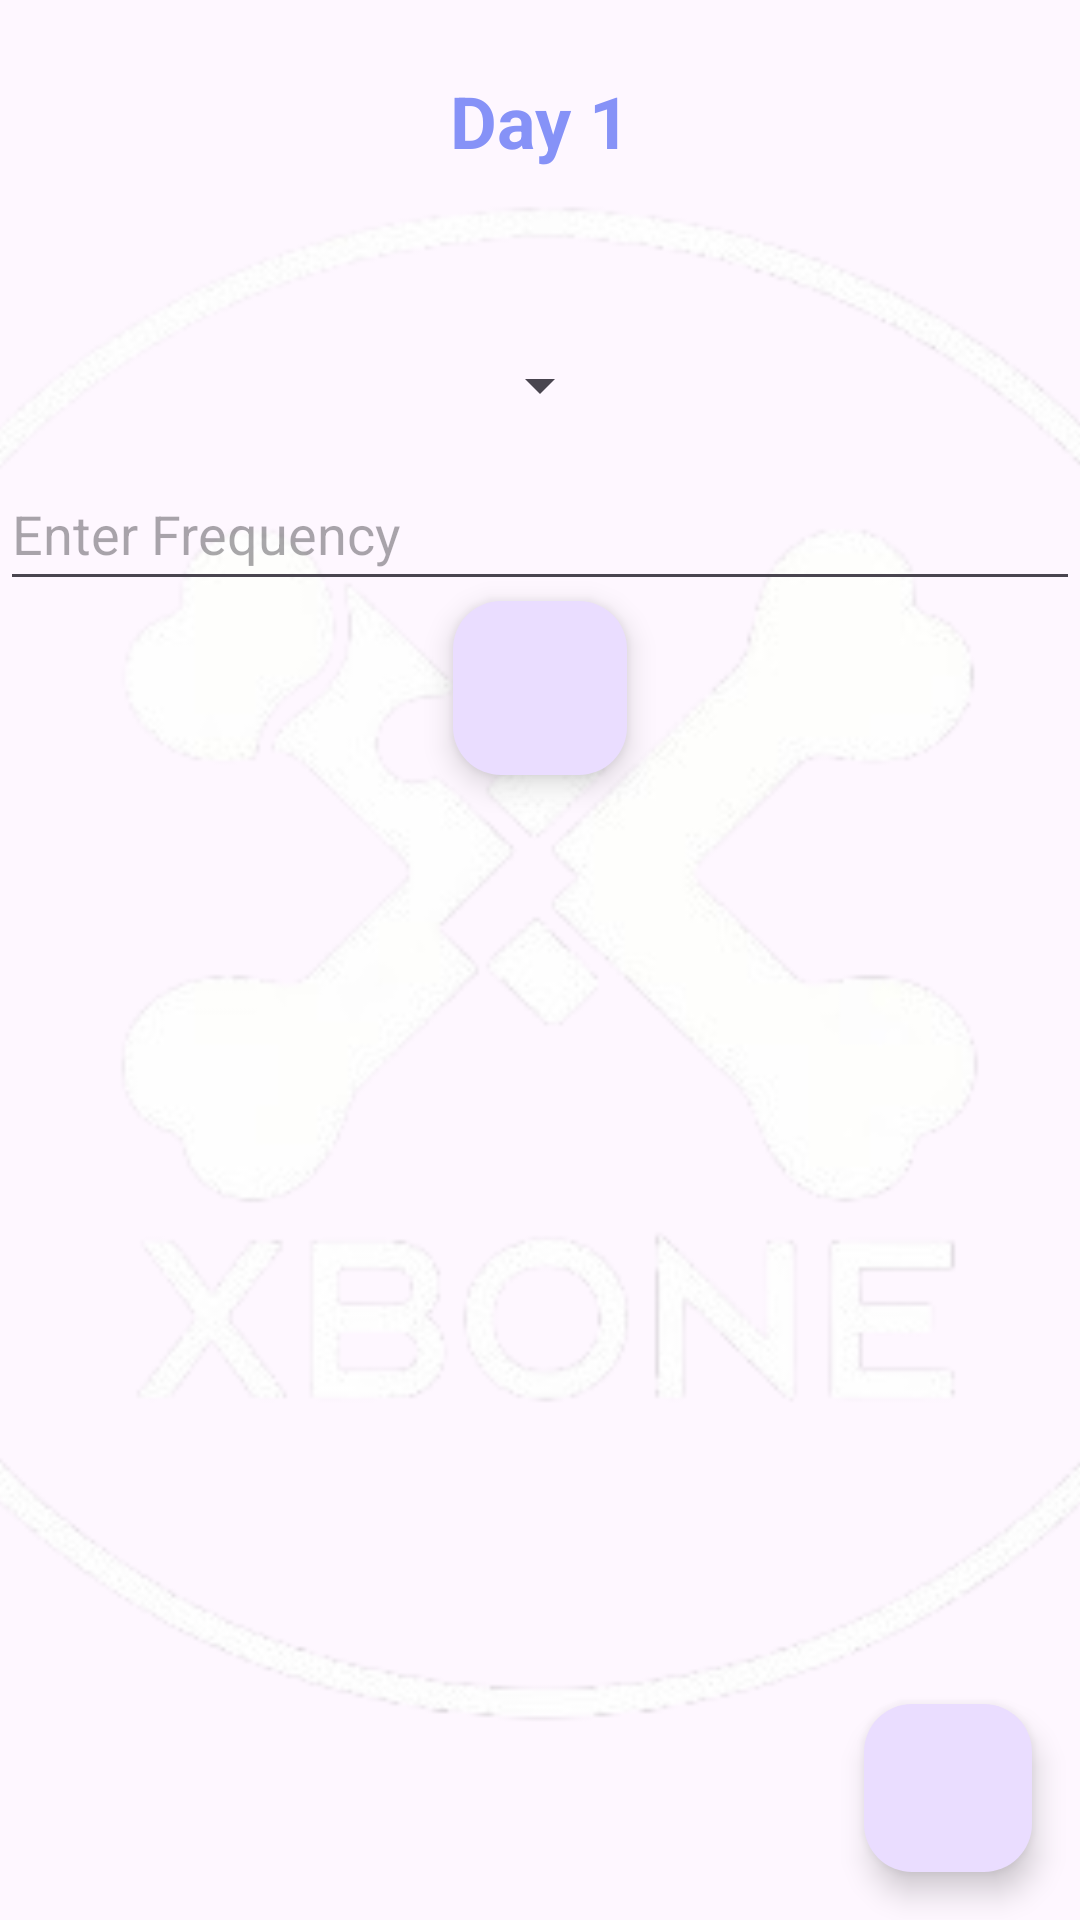

This screen was rendered from an Android layout file. Write that file and the resources it references.
<!-- AndroidManifest.xml: application theme Theme.XBone -->
<!-- res/layout/fragment_habit.xml -->
<?xml version="1.0" encoding="utf-8"?>
<androidx.constraintlayout.widget.ConstraintLayout xmlns:android="http://schemas.android.com/apk/res/android"
    android:layout_width="match_parent"
    android:layout_height="match_parent"
    xmlns:tools="http://schemas.android.com/tools"
    xmlns:app="http://schemas.android.com/apk/res-auto"
    tools:context=".dashboard.Habit">

    <FrameLayout
        android:layout_width="match_parent"
        android:layout_height="match_parent"
        android:layout_alignParentTop="true">

        <ImageView
            android:id="@+id/imageView"
            android:layout_width="match_parent"
            android:layout_height="match_parent"
            android:src="@drawable/aklogo"
            android:scaleType="centerCrop" />
    </FrameLayout>

    <TextView
        android:id="@+id/dayLabel"
        android:layout_width="wrap_content"
        android:layout_height="wrap_content"
        android:text="Day 1"
        android:textColorHint="@color/white"
        android:textStyle="bold"
        android:textSize="24sp"
        android:textColor="@color/lavender"
        android:layout_marginTop="24dp"
        app:layout_constraintTop_toTopOf="parent"
        app:layout_constraintStart_toStartOf="parent"
        app:layout_constraintEnd_toEndOf="parent"/>

    <LinearLayout
        android:id="@+id/habitLayout"
        android:layout_width="0dp"
        android:layout_height="wrap_content"
        android:orientation="vertical"
        android:padding="16dp"
        app:layout_constraintTop_toBottomOf="@id/dayLabel"
        app:layout_constraintStart_toStartOf="parent"
        app:layout_constraintEnd_toEndOf="parent" />

    <Spinner
        android:id="@+id/statusSpinner"
        android:layout_width="wrap_content"
        android:layout_height="wrap_content"
        android:layout_marginTop="16dp"
        android:minHeight="48dp"
        app:layout_constraintTop_toBottomOf="@id/habitLayout"
        app:layout_constraintStart_toStartOf="parent"
        app:layout_constraintEnd_toEndOf="parent" />

    <EditText
        android:id="@+id/frequencyEditText"
        android:layout_width="0dp"
        android:layout_height="wrap_content"
        android:hint="Enter Frequency"
        android:inputType="number"
        android:minHeight="48dp"
        app:layout_constraintTop_toBottomOf="@id/statusSpinner"
        app:layout_constraintStart_toStartOf="parent"
        app:layout_constraintEnd_toEndOf="parent" />

    <com.google.android.material.floatingactionbutton.FloatingActionButton
        android:id="@+id/saveButton"
        android:layout_width="73dp"
        android:layout_height="58dp"
        android:contentDescription="float"
        android:text="@string/save"
        app:layout_constraintEnd_toEndOf="parent"
        app:layout_constraintStart_toStartOf="parent"
        app:layout_constraintTop_toBottomOf="@id/frequencyEditText" />

    <com.google.android.material.floatingactionbutton.FloatingActionButton
        android:id="@+id/addHabitButton"
        android:layout_width="wrap_content"
        android:layout_height="wrap_content"
        android:layout_margin="16dp"
        android:contentDescription="float"
        android:src="@drawable/baseline_add_24"
        app:layout_constraintBottom_toBottomOf="parent"
        app:layout_constraintEnd_toEndOf="parent" />


</androidx.constraintlayout.widget.ConstraintLayout>
<!-- resources referenced by this layout -->
<resources>
  <color name="lavender">#8692f7</color>
  <color name="white">#FFFFFFFF</color>
  <!-- drawable aklogo: png bitmap (drawable, 76781 bytes) -->
  <string name="save">Save</string>
  <style name="Theme.XBone" parent="Base.Theme.XBone" />
  <style name="Base.Theme.XBone" parent="Theme.Material3.DayNight.NoActionBar">
          
          
      </style>
</resources>
